Run: headless pygame with SDL's dummy video driver; simulated clock (each Clock.tick advances the game by its frame time, no real sleeping); random seed 0; keys injected as events and as key.get_pressed() state; no mouse input.
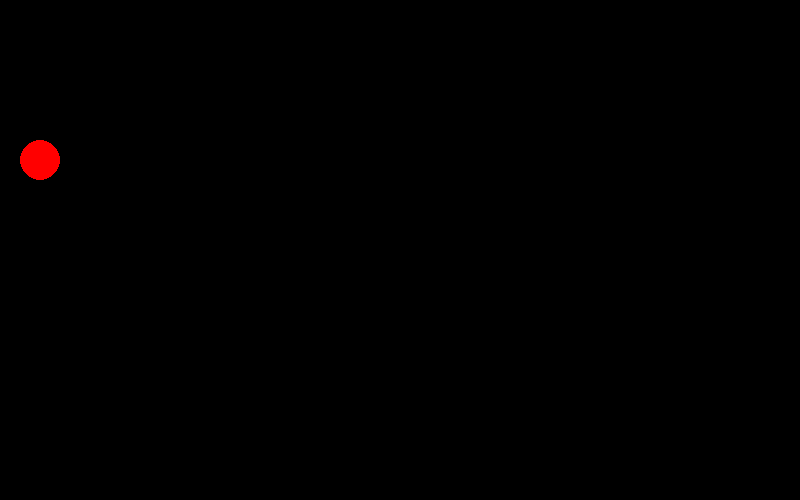
Frame 1 of 4 · flips 1–60 · no input
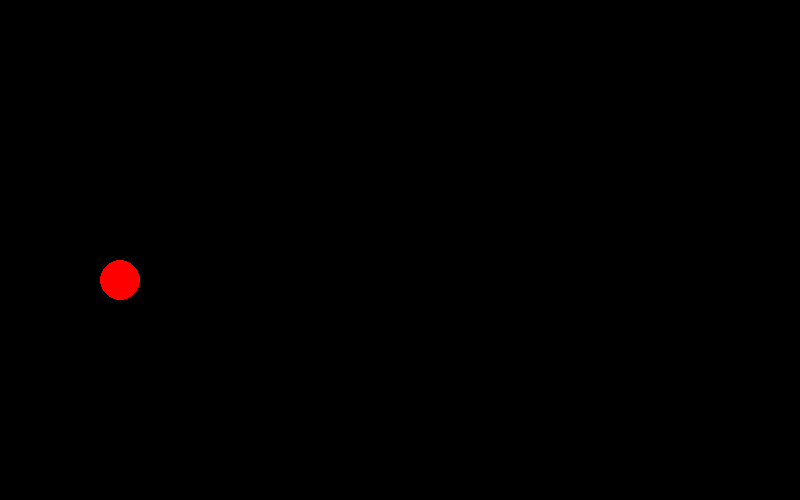
Frame 2 of 4 · flips 61–180 · tapped SPACE, RETURN · held RIGHT (→), D
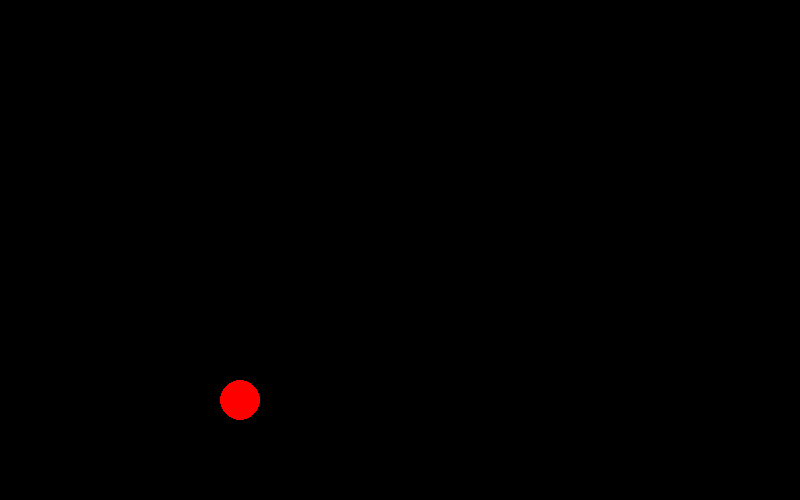
Frame 3 of 4 · flips 181–300 · held DOWN (↓), S
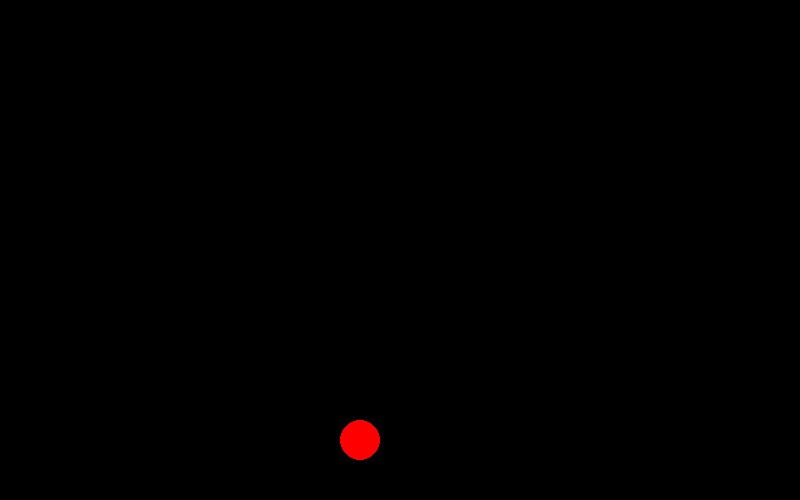
Frame 4 of 4 · flips 301–420 · held LEFT (←), A, UP (↑), W

The pygame program that drew these frames:

from dataclasses import dataclass

import pygame as pg


@dataclass
class Circle:
    x: int
    y: int
    speed_x: int
    speed_y: int
    radius: int
    color: list


def main():
    screen_size = [800, 500]
    fps = 60

    pg.init()  # Инициализация модуля
    screen = pg.display.set_mode(screen_size)  # Настройка экрана

    # Круг с центром в точке (100; 100), скоростью по x = -10, y = 10, радиусом 20, и красным цветом.
    circle = Circle(100, 100, -1, 1, 20, [255, 0, 0])

    timer = pg.time.Clock()  # Таймер, будет следить за временем
    running = True
    while running:
        timer.tick(fps)
        for event in pg.event.get():
            if event.type == pg.QUIT:
                running = False

        # Тут будет обновление и отрисовка

        circle.x += circle.speed_x
        circle.y += circle.speed_y

        top, bottom = circle.y - circle.radius, circle.y + circle.radius
        left, right = circle.x - circle.radius, circle.x + circle.radius

        if right >= screen.get_width() or left <= 0:
            circle.speed_x *= -1
        if bottom >= screen.get_height() or top <= 0:
            circle.speed_y *= -1

        screen.fill((0, 0, 0))
        pg.draw.circle(screen, circle.color, (circle.x, circle.y), circle.radius)
        pg.display.update()


if __name__ == '__main__':
    main()
